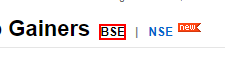
Workflow: BseNse

Step 1: click on '{0}'

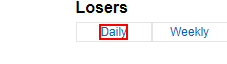
Step 2: click on the link '"+In_Period+"'

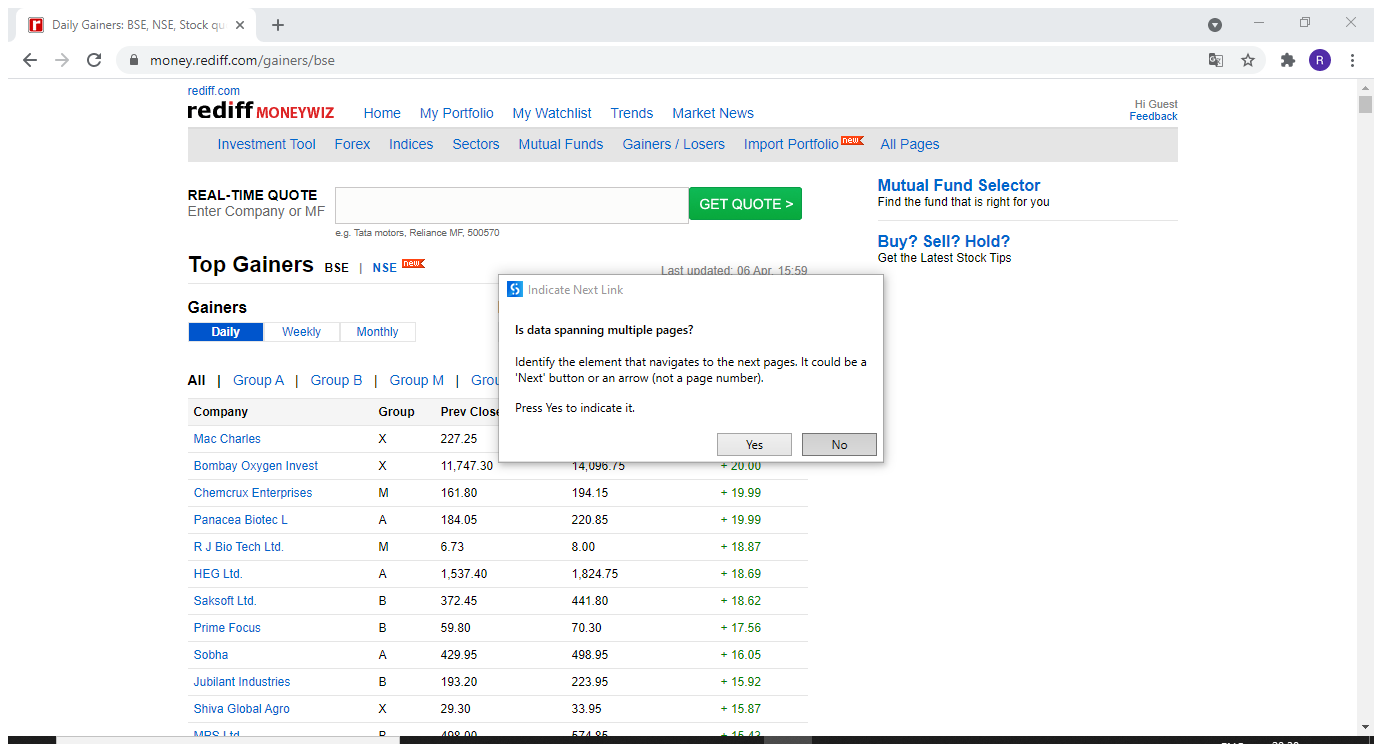
Step 3: Attach Browser 'DailyGain Page' in window '*BSE, NSE, Stock quotes, share market, stock market, stock tips: Rediff Stocks' (chrome.exe)

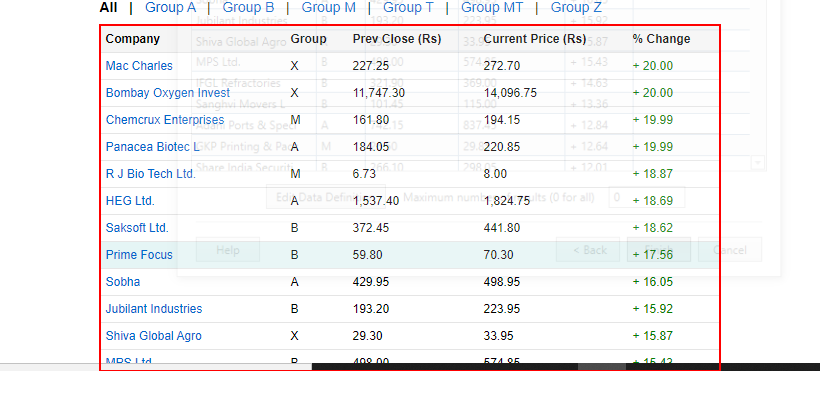
Step 4: get-text from the table